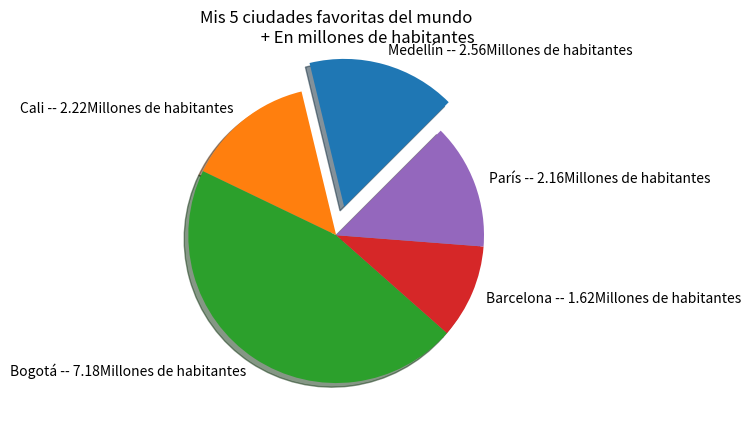

Here is the Python script that generated this plot:
import matplotlib.pyplot as plt
pieLabels = ['Medellín', 'Cali', 'Bogotá', 'Barcelona','París']
sizes = [2.56,2.22,7.18,1.62,2.16]
pieExplode = [0.2,0,0,0,0]

def etiquetarElementosPorcentuales(sizes, labels, indicador= ' ->'):
    acumulador = 0
    for elemento in sizes :
        acumulador += elemento
    for i in range (len(labels)):
        porcentaje = round(sizes[i]/acumulador*15.74,2)
        pieLabels[i] += indicador+str(porcentaje) +'Millones de habitantes'


etiquetarElementosPorcentuales(sizes,pieLabels,' -- ')

plt.pie (sizes,labels=pieLabels,
        explode=pieExplode,
        shadow= True,
        counterclock = True,
        startangle= 45)
#....................#
plt.title('''Mis 5 ciudades favoritas del mundo
                 + En millones de habitantes''')
plt.savefig('Examentorta.png')
#...................#
plt.show()